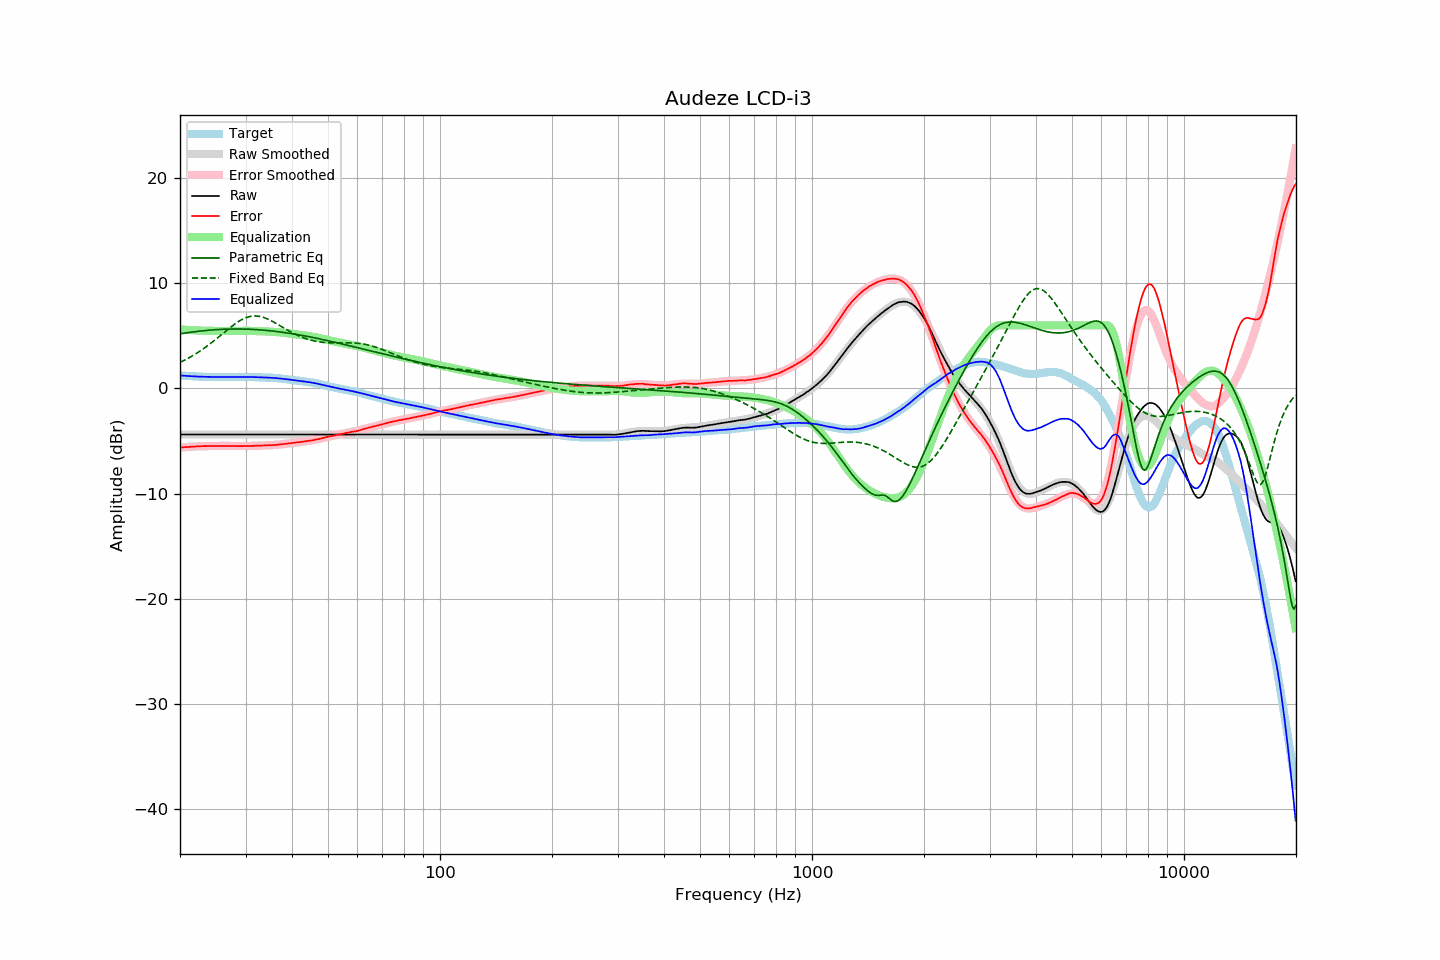

The file beside this chart, header and first rows:
frequency, raw, error, smoothed, error_smoothed, equalization, parametric_eq, fixed_band_eq, equalized_raw, equalized_smoothed, target
20.00, -4.38, -5.61, -4.38, -5.62, 5.62, 5.19, 2.48, 1.24, 1.24, 1.24
20.20, -4.38, -5.60, -4.38, -5.60, 5.60, 5.21, 2.55, 1.22, 1.22, 1.22
20.40, -4.38, -5.59, -4.38, -5.59, 5.59, 5.24, 2.62, 1.21, 1.21, 1.21
20.61, -4.38, -5.58, -4.38, -5.58, 5.58, 5.26, 2.70, 1.20, 1.20, 1.20
20.81, -4.38, -5.56, -4.38, -5.57, 5.57, 5.28, 2.78, 1.19, 1.19, 1.18
21.02, -4.38, -5.55, -4.38, -5.56, 5.56, 5.30, 2.86, 1.18, 1.18, 1.17
21.23, -4.38, -5.54, -4.38, -5.55, 5.55, 5.33, 2.95, 1.17, 1.17, 1.16
21.44, -4.38, -5.55, -4.38, -5.54, 5.54, 5.35, 3.03, 1.16, 1.16, 1.17
21.66, -4.38, -5.53, -4.38, -5.53, 5.53, 5.37, 3.12, 1.15, 1.15, 1.15
21.87, -4.38, -5.53, -4.38, -5.52, 5.52, 5.39, 3.21, 1.14, 1.14, 1.15
22.09, -4.38, -5.51, -4.38, -5.51, 5.51, 5.41, 3.31, 1.14, 1.14, 1.13
22.31, -4.38, -5.51, -4.38, -5.51, 5.51, 5.43, 3.41, 1.13, 1.13, 1.13
22.54, -4.38, -5.50, -4.38, -5.50, 5.50, 5.44, 3.51, 1.12, 1.12, 1.12
22.76, -4.38, -5.50, -4.38, -5.50, 5.50, 5.46, 3.61, 1.12, 1.12, 1.12
22.99, -4.38, -5.49, -4.38, -5.49, 5.49, 5.48, 3.71, 1.11, 1.11, 1.11
23.22, -4.38, -5.48, -4.38, -5.49, 5.49, 5.49, 3.82, 1.11, 1.11, 1.10
23.45, -4.38, -5.49, -4.38, -5.48, 5.48, 5.51, 3.93, 1.10, 1.10, 1.11
23.69, -4.38, -5.48, -4.38, -5.48, 5.48, 5.52, 4.04, 1.10, 1.10, 1.10
23.92, -4.38, -5.47, -4.38, -5.47, 5.47, 5.54, 4.16, 1.09, 1.09, 1.09
24.16, -4.38, -5.47, -4.38, -5.47, 5.47, 5.55, 4.27, 1.09, 1.09, 1.10
24.40, -4.38, -5.47, -4.38, -5.47, 5.47, 5.56, 4.39, 1.09, 1.09, 1.10
24.65, -4.38, -5.47, -4.38, -5.47, 5.47, 5.57, 4.51, 1.09, 1.09, 1.09
24.89, -4.38, -5.47, -4.38, -5.47, 5.47, 5.58, 4.64, 1.09, 1.09, 1.09
25.14, -4.38, -5.46, -4.38, -5.47, 5.47, 5.59, 4.76, 1.09, 1.09, 1.08
25.39, -4.38, -5.46, -4.38, -5.46, 5.46, 5.60, 4.89, 1.09, 1.09, 1.08
25.65, -4.38, -5.46, -4.38, -5.46, 5.46, 5.61, 5.01, 1.09, 1.09, 1.08
25.91, -4.38, -5.46, -4.38, -5.46, 5.46, 5.62, 5.14, 1.09, 1.09, 1.08
26.16, -4.38, -5.47, -4.38, -5.46, 5.46, 5.62, 5.27, 1.08, 1.08, 1.09
26.43, -4.38, -5.47, -4.38, -5.46, 5.46, 5.63, 5.39, 1.09, 1.09, 1.09
26.69, -4.38, -5.47, -4.38, -5.47, 5.47, 5.64, 5.52, 1.09, 1.09, 1.09
26.96, -4.38, -5.47, -4.38, -5.47, 5.47, 5.64, 5.64, 1.09, 1.09, 1.09
27.23, -4.38, -5.46, -4.38, -5.47, 5.47, 5.64, 5.76, 1.09, 1.09, 1.09
27.50, -4.38, -5.46, -4.38, -5.47, 5.47, 5.65, 5.88, 1.09, 1.09, 1.08
27.77, -4.38, -5.47, -4.38, -5.47, 5.47, 5.65, 6.00, 1.10, 1.10, 1.09
28.05, -4.38, -5.47, -4.38, -5.48, 5.48, 5.65, 6.11, 1.10, 1.10, 1.09
28.33, -4.38, -5.48, -4.38, -5.48, 5.48, 5.65, 6.22, 1.10, 1.10, 1.10
28.62, -4.38, -5.48, -4.38, -5.48, 5.48, 5.65, 6.32, 1.10, 1.10, 1.10
28.90, -4.38, -5.49, -4.38, -5.48, 5.48, 5.65, 6.42, 1.10, 1.10, 1.11
29.19, -4.38, -5.49, -4.38, -5.48, 5.48, 5.65, 6.51, 1.10, 1.10, 1.11
29.48, -4.38, -5.48, -4.38, -5.48, 5.48, 5.64, 6.59, 1.10, 1.10, 1.11
29.78, -4.38, -5.48, -4.38, -5.48, 5.48, 5.64, 6.66, 1.10, 1.10, 1.10
30.08, -4.38, -5.48, -4.38, -5.48, 5.48, 5.64, 6.72, 1.10, 1.10, 1.10
30.38, -4.38, -5.47, -4.38, -5.47, 5.47, 5.63, 6.78, 1.10, 1.10, 1.09
30.68, -4.38, -5.47, -4.38, -5.47, 5.47, 5.63, 6.82, 1.09, 1.09, 1.09
30.99, -4.38, -5.47, -4.38, -5.47, 5.47, 5.62, 6.85, 1.09, 1.09, 1.09
31.30, -4.38, -5.46, -4.38, -5.46, 5.46, 5.61, 6.87, 1.08, 1.08, 1.09
31.61, -4.38, -5.46, -4.38, -5.46, 5.46, 5.60, 6.89, 1.08, 1.08, 1.08
31.93, -4.38, -5.44, -4.38, -5.45, 5.45, 5.60, 6.89, 1.07, 1.07, 1.06
32.24, -4.38, -5.45, -4.38, -5.45, 5.45, 5.59, 6.88, 1.07, 1.07, 1.07
32.57, -4.38, -5.44, -4.38, -5.44, 5.44, 5.58, 6.86, 1.06, 1.06, 1.06
32.89, -4.38, -5.43, -4.38, -5.43, 5.43, 5.56, 6.83, 1.06, 1.06, 1.05
33.22, -4.38, -5.43, -4.38, -5.43, 5.43, 5.55, 6.79, 1.05, 1.05, 1.05
33.55, -4.38, -5.43, -4.38, -5.42, 5.42, 5.54, 6.75, 1.05, 1.05, 1.05
33.89, -4.38, -5.42, -4.38, -5.42, 5.42, 5.53, 6.69, 1.04, 1.04, 1.04
34.23, -4.38, -5.40, -4.38, -5.41, 5.41, 5.51, 6.63, 1.03, 1.03, 1.02
34.57, -4.38, -5.40, -4.38, -5.40, 5.40, 5.50, 6.56, 1.03, 1.03, 1.02
34.92, -4.38, -5.39, -4.38, -5.40, 5.40, 5.48, 6.49, 1.02, 1.02, 1.01
35.27, -4.38, -5.40, -4.38, -5.39, 5.39, 5.47, 6.41, 1.01, 1.01, 1.03
35.62, -4.38, -5.38, -4.38, -5.38, 5.38, 5.45, 6.33, 1.00, 1.00, 1.00
35.97, -4.38, -5.38, -4.38, -5.37, 5.37, 5.43, 6.25, 0.99, 0.99, 1.00
... 635 more rows
